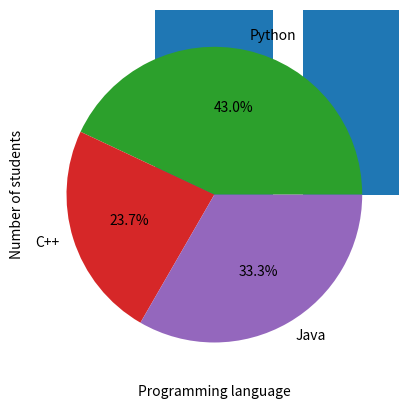
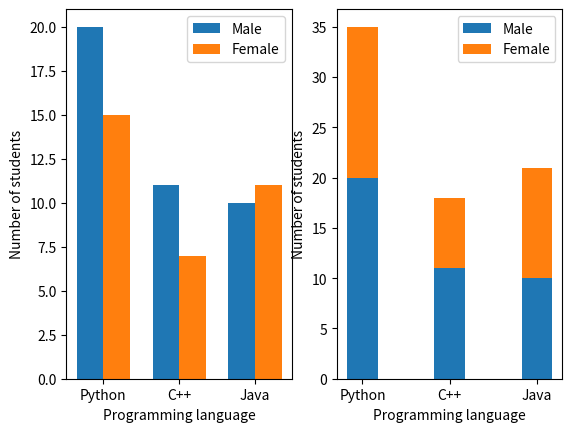

Generate these figures, in order, with matplotlib:
# IU - International University of Applied Science
# Exploratory Data Analysis and Visualization
# Course Code: DLBDSEDAV01

# Ammounts and Proportions - Barplots

# %% import pyplot from matplotlib toolkit
import matplotlib.pyplot as plt
import numpy as np

# %% define categories of programming languages and quantities
prog_language = ['Python', 'C++', 'Java']
students = [40,22,31]

# %% create figure
fig = plt.figure()

# %% create a bar plot
# set axes values
plt.bar(prog_language,students)

# set axes labels
plt.xlabel('Programming language')
plt.ylabel('Number of students')

# show the figure
plt.show()

# %% create dot plot
plt.scatter(prog_language,students)

# set limits of y-axis
plt.ylim((0, 45))

# add x- and y-axis labels
plt.xlabel('Programming language')
plt.ylabel('Number of students')

# show the figure
plt.show()

# %% create pie chart
plt.pie(students, labels=prog_language, autopct='%1.1f%%')

# show figure
plt.show()

# %% define categories of programming languages and quantities
prog_language = ['Python', 'C++', 'Java']
male = [20,11,10]
female = [15,7,11]

# %% the label locations
x = np.arange(len(prog_language)) 

# the width of the bars 
width = 0.35  

# %% create figure with two subfigures
fig, (ax1,ax2) = plt.subplots(1,2)

# create grouped bar plot
ax1.bar(x - width/2, male, width, label='Male')
ax1.bar(x + width/2, female, width, label='Female')

# add x- and y-axis labels
ax1.set_xlabel('Programming language')
ax1.set_ylabel('Number of students')

# add legend and adapt tick labels
ax1.legend()
ax1.set_xticks(x)
ax1.set_xticklabels(prog_language)

# create stacked bar plot
ax2.bar(prog_language, male, width, label='Male')
ax2.bar(prog_language, female, width, bottom=male, label='Female')

# add x- and y-axis labels
ax2.set_xlabel('Programming language')
ax2.set_ylabel('Number of students')

ax2.legend()

# show figure
plt.show()
